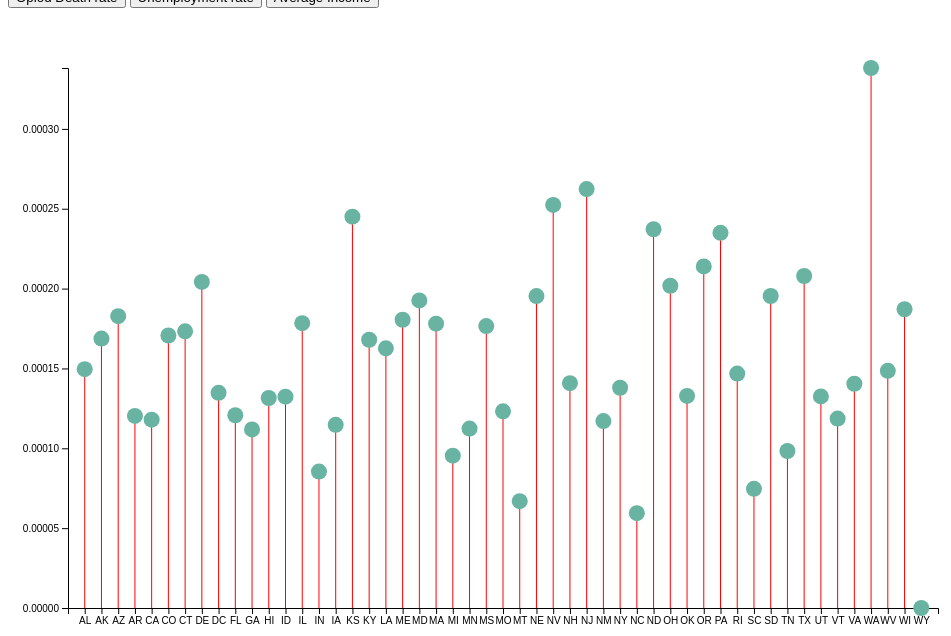
D3 v4 page, settled after 360 driven frames (6 s of simulated time); the page loaded 1 data file(s).


// ── plot.js
// set the dimensions and margins of the graph
// set the dimensions and margins of the graph
var margin = {top: 60, right: 30, bottom: 60, left: 60},
    width = 960 - margin.left - margin.right,
    height = 660 - margin.top - margin.bottom;
    
    
    
// append the svg object to the body of the page
var svg = d3.select("#my_dataviz")
  .append("svg")
    .attr("width", width + margin.left + margin.right)
    .attr("height", height + margin.top + margin.bottom)
  .append("g")
    .attr("transform",
          "translate(" + margin.left + "," + margin.top + ")");

// Initialize the X axis
var x = d3.scaleBand()
  .range([ 0, width ])
  .padding(1);
var xAxis = svg.append("g")
  .attr("transform", "translate(0," + height + ")")

// Initialize the Y axis
var y = d3.scaleLinear()
  .range([ height, 0]);
var yAxis = svg.append("g")
  .attr("class", "myYaxis")


// A function that create / update the plot for a given variable:
function update(selectedVar) {

  // Parse the Data
  d3.csv("merged_unemployment_income_opioid.csv", function(data) {

    // X axis
    x.domain(data.map(function(d) { return d.group; }))
    xAxis.transition().duration(1000).call(d3.axisBottom(x))

    // Add Y axis
    y.domain([0, d3.max(data, function(d) { return +d[selectedVar] }) ]);
    yAxis.transition().duration(1000).call(d3.axisLeft(y));

    // variable u: map data to existing circle
    var j = svg.selectAll(".myLine")
      .data(data)
    // update lines
    j
      .enter()
      .append("line")
      .attr("class", "myLine")
      .merge(j)
      .transition()
      .duration(1000)
        .attr("x1", function(d) { console.log(x(d.group)) ; return x(d.group); })
        .attr("x2", function(d) { return x(d.group); })
        .attr("x3", function(d) { return x(d.group); })
        .attr("y1", y(0))
        .attr("y2", function(d) { return y(d[selectedVar]); })
        .attr("y3", function(d) { return y(d[selectedVar]); })
        .attr("stroke", "red")


    // variable u: map data to existing circle
    var u = svg.selectAll("circle")
      .data(data)
    // update bars
    u
      .enter()
      .append("circle")
      .merge(u)
      .transition()
      .duration(1000)
        .attr("cx", function(d) { return x(d.group); })
        .attr("cy", function(d) { return y(d[selectedVar]); })
        .attr("r", 8)
        .attr("fill", "#69b3a2");


  })

}

// Initialize plot
update('var1')


### data: merged_unemployment_income_opioid.csv
group, var1, var2, var3
AL, 0.0001496, 6.517, 53613
AK, 0.0001687, 6.542, 77670
AZ, 0.0001827, 7, 62578
AR, 0.0001203, 6.392, 52060
CA, 0.0001179, 7.55, 78127
CO, 0.0001706, 5.267, 73323
CT, 0.0001732, 6.717, 89227
DE, 0.0002042, 6.067, 70142
DC, 0.0001347, 6.108, 60888
FL, 0.0001207, 7.375, 60354
GA, 0.0001118, 4.325, 77860
HI, 0.0001315, 4.683, 56211
ID, 0.0001324, 7.3, 69067
IL, 0.0001784, 5.858, 59154
IN, 8.54E-05, 4.4, 62569
IA, 0.0001147, 4.717, 61705
KS, 0.000245, 7.108, 55250
KY, 0.000168, 5.408, 55432
LA, 0.0001626, 5.75, 60709
ME, 0.0001805, 5.825, 87690
MD, 0.0001926, 5.95, 84879
MA, 0.0001781, 7.317, 59001
MI, 9.54E-05, 4.35, 71404
MN, 0.0001123, 7.608, 48924
MS, 0.0001765, 6.233, 56675
MO, 0.0001231, 4.692, 57351
MT, 6.69E-05, 3.475, 61719
NE, 0.0001953, 7.725, 65684
NV, 0.0002524, 4.467, 76114
NH, 0.0001408, 6.708, 88658
NJ, 0.0002623, 6.583, 57127
NM, 0.000117, 6.45, 76201
NY, 0.0001379, 6.333, 57750
NC, 5.94E-05, 2.7, 65137
ND, 0.0002371, 5.692, 59676
OH, 0.0002018, 4.658, 55121
OK, 0.0001328, 6.942, 63597
OR, 0.0002139, 5.667, 64879
PA, 0.0002349, 7.967, 72971
RI, 0.0001468, 6.017, 55715
SC, 7.46E-05, 3.575, 58277
SD, 0.0001954, 6.867, 56272
TN, 9.83E-05, 5.208, 65407
TX, 0.0002079, 3.683, 72132
UT, 0.0001325, 3.858, 63195
VT, 0.0001186, 5.142, 79402
VA, 0.0001404, 6.042, 74067
WA, 0.0003381, 6.233, 52292
WV, 0.0001485, 5.667, 64143
WI, 0.0001871, 4.258, 67553
WY, , , 